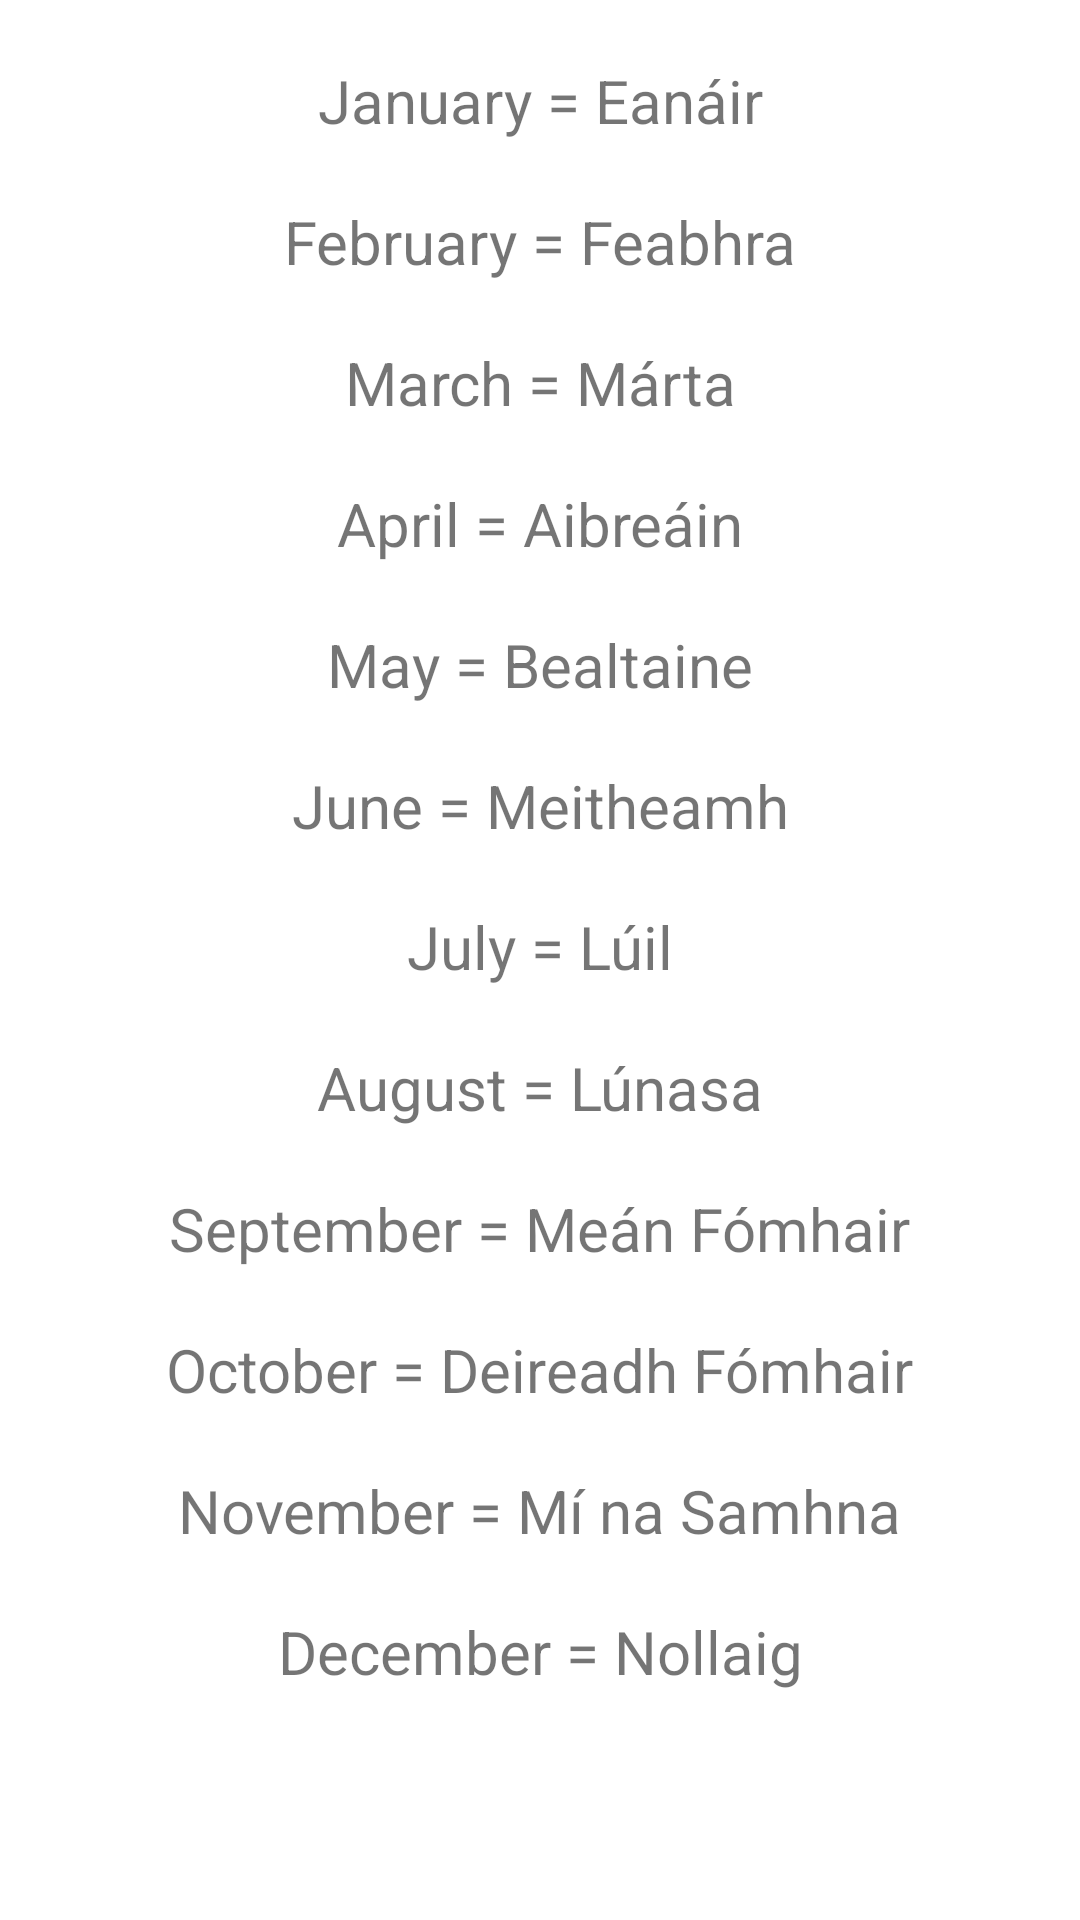

The Android layout XML behind this screen, and the referenced resources:
<!-- AndroidManifest.xml: application theme Theme.AsGaelige -->
<!-- res/layout/activity_months.xml -->
<?xml version="1.0" encoding="utf-8"?>
<androidx.constraintlayout.widget.ConstraintLayout xmlns:android="http://schemas.android.com/apk/res/android"
    xmlns:app="http://schemas.android.com/apk/res-auto"
    xmlns:tools="http://schemas.android.com/tools"
    android:layout_width="match_parent"
    android:layout_height="match_parent"
    tools:context=".Months">

    <TextView
        android:id="@+id/textView30"
        android:layout_width="wrap_content"
        android:layout_height="wrap_content"
        android:layout_margin="20dp"
        android:text="January = Eanáir"
        android:textSize="20dp"
        app:layout_constraintEnd_toEndOf="parent"
        app:layout_constraintStart_toStartOf="parent"
        app:layout_constraintTop_toTopOf="parent" />


    <TextView
        android:id="@+id/textView31"
        android:layout_width="wrap_content"
        android:layout_height="wrap_content"
        android:layout_margin="20dp"
        android:text="February = Feabhra"
        android:textSize="20dp"
        app:layout_constraintEnd_toEndOf="parent"
        app:layout_constraintStart_toStartOf="parent"
        app:layout_constraintTop_toBottomOf="@+id/textView30" />


    <TextView
        android:id="@+id/textView32"
        android:layout_width="wrap_content"
        android:layout_height="wrap_content"
        android:layout_margin="20dp"
        android:text="March = Márta"
        android:textSize="20dp"
        app:layout_constraintEnd_toEndOf="parent"
        app:layout_constraintStart_toStartOf="parent"
        app:layout_constraintTop_toBottomOf="@+id/textView31" />


    <TextView
        android:id="@+id/textView33"
        android:layout_width="wrap_content"
        android:layout_height="wrap_content"
        android:layout_margin="20dp"
        android:text="April = Aibreáin"
        android:textSize="20dp"
        app:layout_constraintEnd_toEndOf="parent"
        app:layout_constraintStart_toStartOf="parent"
        app:layout_constraintTop_toBottomOf="@+id/textView32" />


    <TextView
        android:id="@+id/textView34"
        android:layout_width="wrap_content"
        android:layout_height="wrap_content"
        android:layout_margin="20dp"
        android:text="May = Bealtaine"
        android:textSize="20dp"
        app:layout_constraintEnd_toEndOf="parent"
        app:layout_constraintStart_toStartOf="parent"
        app:layout_constraintTop_toBottomOf="@+id/textView33" />


    <TextView
        android:id="@+id/textView35"
        android:layout_width="wrap_content"
        android:layout_height="wrap_content"
        android:layout_margin="20dp"
        android:text="June = Meitheamh"
        android:textSize="20dp"
        app:layout_constraintEnd_toEndOf="parent"
        app:layout_constraintStart_toStartOf="parent"
        app:layout_constraintTop_toBottomOf="@+id/textView34" />


    <TextView
        android:id="@+id/textView36"
        android:layout_width="wrap_content"
        android:layout_height="wrap_content"
        android:layout_margin="20dp"
        android:text="July = Lúil"
        android:textSize="20dp"
        app:layout_constraintEnd_toEndOf="parent"
        app:layout_constraintStart_toStartOf="parent"
        app:layout_constraintTop_toBottomOf="@+id/textView35" />


    <TextView
        android:id="@+id/textView37"
        android:layout_width="wrap_content"
        android:layout_height="wrap_content"
        android:layout_margin="20dp"
        android:text="August = Lúnasa"
        android:textSize="20dp"
        app:layout_constraintEnd_toEndOf="parent"
        app:layout_constraintStart_toStartOf="parent"
        app:layout_constraintTop_toBottomOf="@+id/textView36" />


    <TextView
        android:id="@+id/textView38"
        android:layout_width="wrap_content"
        android:layout_height="wrap_content"
        android:layout_margin="20dp"
        android:text="September = Meán Fómhair"
        android:textSize="20dp"
        app:layout_constraintEnd_toEndOf="parent"
        app:layout_constraintStart_toStartOf="parent"
        app:layout_constraintTop_toBottomOf="@+id/textView37" />


    <TextView
        android:id="@+id/textView39"
        android:layout_width="wrap_content"
        android:layout_height="wrap_content"
        android:layout_margin="20dp"
        android:text="October = Deireadh Fómhair"
        android:textSize="20dp"
        app:layout_constraintEnd_toEndOf="parent"
        app:layout_constraintStart_toStartOf="parent"
        app:layout_constraintTop_toBottomOf="@+id/textView38" />


    <TextView
        android:id="@+id/textView40"
        android:layout_width="wrap_content"
        android:layout_height="wrap_content"
        android:layout_margin="20dp"
        android:text="November = Mí na Samhna"
        android:textSize="20dp"
        app:layout_constraintEnd_toEndOf="parent"
        app:layout_constraintStart_toStartOf="parent"
        app:layout_constraintTop_toBottomOf="@+id/textView39" />


    <TextView
        android:id="@+id/textView41"
        android:layout_width="wrap_content"
        android:layout_height="wrap_content"
        android:layout_margin="20dp"
        android:text="December = Nollaig"
        android:textSize="20dp"
        app:layout_constraintEnd_toEndOf="parent"
        app:layout_constraintStart_toStartOf="parent"
        app:layout_constraintTop_toBottomOf="@+id/textView40" />
</androidx.constraintlayout.widget.ConstraintLayout>
<!-- resources referenced by this layout -->
<resources>
  <style name="Theme.AsGaelige" parent="Theme.MaterialComponents.DayNight.DarkActionBar">
          
          <item name="colorPrimary">@color/titleBar_color</item>
          <item name="colorPrimaryVariant">@color/titleBar_color</item>
          <item name="colorOnPrimary">@color/white</item>
          
          <item name="colorSecondary">@color/teal_200</item>
          <item name="colorSecondaryVariant">@color/teal_700</item>
          <item name="colorOnSecondary">@color/black</item>
          
          <item name="android:statusBarColor" tools:targetApi="l">?attr/colorPrimaryVariant</item>
          
      </style>
  <color name="titleBar_color">#F112A0</color>
  <color name="white">#FFFFFF</color>
  <color name="teal_200">#FF03DAC5</color>
  <color name="teal_700">#FF018786</color>
  <color name="black">#FF000000</color>
</resources>
